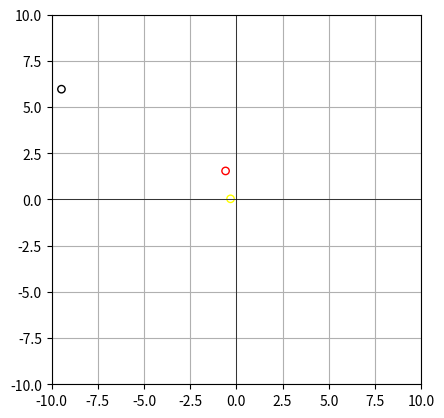

This chart was generated by the following Python code:
import numpy as np
import random
import matplotlib.pyplot as plt
from matplotlib.patches import Circle
from matplotlib.animation import FuncAnimation
import time
import math


class Point: 
    def __init__(self, type):
        self.type = type
        self.coordinates = np.array([0, 0])
        self.radius = 0.2

    def create_target(self):
        x = random.uniform(-3.0, 3.0)
        y = random.uniform(-2.0, 2.0)
        self.coordinates = np.array([x, y])
        self.theta = 0
        return self.coordinates, self.theta
    
    def create_defense(self, target):
        x = random.uniform((target.coordinates[0] - self.radius) - 1.5, (target.coordinates[0] + self.radius) + 1.5)
        y = random.uniform((target.coordinates[1] - self.radius) - 1.5, (target.coordinates[1] + self.radius) + 1.5)
        self.coordinates = np.array([x, y])
        return self.coordinates
    
    def create_attack(self, target, defense):
        x_side_left = random.uniform(-9.5, (target.coordinates[0] - self.radius) - 2)
        x_side_right = random.uniform((target.coordinates[0] + self.radius) + 2, 9.5)
        y_below = random.uniform((target.coordinates[1] - self.radius) - 2, -9.5)
        y_above = random.uniform((target.coordinates[1] + self.radius) + 2, 9.5)
        x_inclusive = random.uniform(-9.5, 9.5)
        y_inclusive = random.uniform(-9.5, 9.5)
        y_below_x_inclusive = np.array([x_inclusive, y_below])
        y_above_x_inclusive = np.array([x_inclusive, y_above])
        x_left_y_inclusive = np.array([x_side_left, y_inclusive])
        x_right_y_inclusive = np.array([x_side_right, y_inclusive])

        self.coordinates = random.choice([y_below_x_inclusive, y_above_x_inclusive, x_left_y_inclusive, x_right_y_inclusive])
        return self.coordinates

class Missile:
    def __init__(self, type):
        self.type = type
        self.coordinates = np.array([0, 0])
        self.radius = 0.2

    def create_attack_missile(self, attack, target):
        self.speed = 1
        self.theta = attack.theta
        self.coordinates = attack.coordinates
        self.fired = False
        return self.coordinates, self.theta
    
    def fire_missile(self):
        self.fired = True
        return self.fired
    



class Environment:
    def __init__(self):
        self.start_environment = True
        self.target = Point("target")
        self.defense = Point("defense")
        self.attack = Point("attack")

        self.target.create_target()
        self.defense.create_defense(self.target)
        self.attack.create_attack(self.target, self.defense)

        # Define absolute lengths (from center to center)
        self.AT_abs_length = math.hypot(self.attack.coordinates[0] - self.target.coordinates[0], self.attack.coordinates[1] - self.target.coordinates[1])
        self.AD_abs_length = math.hypot(self.attack.coordinates[0] - self.defense.coordinates[0], self.attack.coordinates[1] - self.defense.coordinates[1])
        self.TD_abs_length = math.hypot(self.target.coordinates[0] - self.defense.coordinates[0], self.target.coordinates[1] - self.defense.coordinates[1])

        # Define attack theta
        self.length_adjacent_r = abs(self.target.coordinates[0] - self.attack.coordinates[0])
        self.attack_theta_rad = math.acos(self.length_adjacent_r / self.AT_abs_length)

        if self.attack.coordinates[0] < self.target.coordinates[0]:
            if self.attack.coordinates[1] < self.target.coordinates[1]:
                print("Attack is in the 3rd quadrant")
            else:
                print("Attack is in the 2nd quadrant")
                self.attack_theta_rad = ((2 * math.pi) - self.attack_theta_rad)
            
        else:
            if self.attack.coordinates[1] < self.target.coordinates[1]:
                print("Attack is in the 4th quadrant")
                self.attack_theta_rad = ((math.pi) - self.attack_theta_rad)
            else:
                print("Attack is in the 1st quadrant")
                self.attack_theta_rad = ((math.pi) + self.attack_theta_rad)

        self.coords = [self.target.coordinates, self.defense.coordinates, self.attack.coordinates]
        self.radii = [self.target.radius, self.defense.radius, self.attack.radius]

    

env_instance = Environment()
print("Target Coordinates:", env_instance.target.coordinates)
print("Defense Coordinates:", env_instance.defense.coordinates)
print("Attack Coordinates:", env_instance.attack.coordinates)
print("attack_theta:", env_instance.attack_theta_rad)

# target = Point("target")
# target.create_target()
# print("Target Coordinates:", target.coordinates)

# defense = Point("defense")
# defense.create_defense(target)
# print("Defense Coordinates:", defense.coordinates)

# attack = Point("attack")
# attack.create_attack(target, defense)
# print("Attack Coordinates:", attack.coordinates)

# ----------------------------------------------------------------------------------------------------------------------------

# coords = [target.coordinates, defense.coordinates, attack.coordinates]
# radii = [target.radius, defense.radius, attack.radius]

fig, ax = plt.subplots()
plt.xlim(-10, 10)
plt.ylim(-10, 10)
ax.set_aspect( 1 )

plt.axhline(0, color='black',linewidth=0.5)
plt.axvline(0, color='black',linewidth=0.5)
plt.grid(True)

target_area = plt.Circle((env_instance.target.coordinates[0], env_instance.target.coordinates[1]), env_instance.target.radius, color='red', fill=False)
defense_area = plt.Circle((env_instance.defense.coordinates[0], env_instance.defense.coordinates[1]), env_instance.defense.radius, color='yellow', fill=False)
attack_area = plt.Circle((env_instance.attack.coordinates[0], env_instance.attack.coordinates[1]), env_instance.attack.radius, color='black', fill=False)

ax.add_artist(target_area)
ax.add_artist(defense_area)
ax.add_artist(attack_area)

time_text = ax.text(0.05, 0.9, '', transform=ax.transAxes)  # Text to display time

# Global Clock
start_time = time.time()

def init():
    target_area.set_center((env_instance.target.coordinates[0], env_instance.target.coordinates[1]))
    target_area.set_radius(env_instance.target.radius)

    defense_area.set_center((env_instance.defense.coordinates[0], env_instance.defense.coordinates[1]))
    defense_area.set_radius(env_instance.defense.radius)

    attack_area.set_center((env_instance.attack.coordinates[0], env_instance.attack.coordinates[1]))
    attack_area.set_radius(env_instance.attack.radius)
    time_text.set_text('')
    return attack_area, time_text

def update(frame):
    current_time = time.time() - start_time
    seconds = int(current_time)
    milliseconds = int((current_time - seconds) * 1000)

    attack_coordinates_var_x = env_instance.attack.coordinates[0] + (current_time * 1) * math.cos(env_instance.attack_theta_rad)
    attack_coordinates_var_y = env_instance.attack.coordinates[1] + (current_time * 1) * math.sin(env_instance.attack_theta_rad)

    attack_area.set_center((attack_coordinates_var_x, attack_coordinates_var_y))
    attack_area.set_radius(env_instance.attack.radius)

    time_text.set_text('Time: {:02d}:{:03d}'.format(seconds, milliseconds))

    return attack_area, time_text

ani = FuncAnimation(fig, update, frames=None, init_func=init, interval=10, blit=True)

plt.show()

# # Initialize the plot elements
# target_circle = plt.Circle((0, 0), 1, color='red', fill=False)
# defense_circle = plt.Circle((0, 0), 1, color='yellow', fill=False)

# circle = plt.Circle((0, 0), 1, color='blue', fill=False)
# ax.add_artist(circle)
# ax.add_artist(target_circle)
# ax.add_artist(defense_circle)
# time_text = ax.text(0.05, 0.9, '', transform=ax.transAxes)  # Text to display time

# # Global clock
# start_time = time.time()

# def init():
#     circle.set_center((attack.coordinates[0], attack.coordinates[1])) 

#     target_circle.set_center((target.coordinates[0], target.coordinates[1])) 
#     target_circle.set_radius(target.radius)

#     defense_circle.set_center((defense.coordinates[0], defense.coordinates[1]))
#     defense_circle.set_radius(defense.radius)

#     time_text.set_text('')
#     return circle, time_text

# def update(frame):
#     current_time = time.time() - start_time
#     seconds = int(current_time)
#     milliseconds = int((current_time - seconds) * 1000)

#     attack.coordinates[0] = current_time * 1
#     attack.coordinates[1] = attack.coordinates[1]


#     circle.set_center((attack.coordinates[0], attack.coordinates[1]))  # Set the center of the circle to the new coordinates    
#     circle.set_radius(attack.radius)  # Set the radius of the circle to the new radius

#     time_text.set_text('Time: {:02d}:{:03d}'.format(seconds, milliseconds))

#     return circle, time_text

# ani = FuncAnimation(fig, update, frames=None, init_func=init, interval=10, blit=True)

# plt.show()

# # Global clock
# start_time = time.time()



# def init():
#     for i in range(len(coords)):
#         circle = plt.Circle((coords[i][0], coords[i][1]), radii[i], fill=False)
#         ax.add_artist(circle)
#         time_text.set_text('')
#     return circle, time_text

# def update(frame):
#     current_time = time.time() - start_time
#     seconds = int(current_time)
#     milliseconds = int((current_time - seconds) * 1000)

#     target.coordinates[0] = current_time * 1
#     target.coordinates[1] = 0

#     circle = plt.Circle((target.coordinates[0], target.coordinates[1]), target.radius, fill=False)

#     time_text.set_text('Time: {:02d}:{:03d}'.format(seconds, milliseconds))

#     return circle, time_text

# ani = FuncAnimation(fig, update, frames=None, init_func=init, interval=10, blit=True)


# for i in range(len(coords)):
#     circle = plt.Circle((coords[i][0], coords[i][1]), radii[i], fill=False)
#     ax.set_aspect( 1 )
#     ax.add_artist(circle)

# def update(frame):
#     current_time = time.time() - start_time
#     seconds = int(current_time)
#     milliseconds = int((current_time - seconds) * 1000)

#     time_text.set_text('Time: {:02d}:{:03d}'.format(seconds, milliseconds))
#     target.coordinates[0] = current_time * 1
#     target.coordinates[1] = 0

#     circle = plt.Circle((target.coordinates[0], target.coordinates[1]), target.radius, fill=False)

#     time_text.set_text('Time: {:02d}:{:03d}'.format(seconds, milliseconds))

#     return circle, time_text

# ani = FuncAnimation(fig, update, frames=None, init_func=None, interval=10, blit=True)


# for i in range(len(coords)):
#     circle = Circle((coords[i][0], coords[i][1]), 5, edgecolor='black', facecolor='None')

# plt.scatter(target.coordinates[0], target.coordinates[1], color='red', label='Point 1', s=10)
# plt.scatter(defense.coordinates[0], defense.coordinates[1], color='yellow', label='Point 2', s=10)
# plt.scatter(attack.coordinates[0], attack.coordinates[1], color='black', label='Point 3', s=10)


# plt.show()
